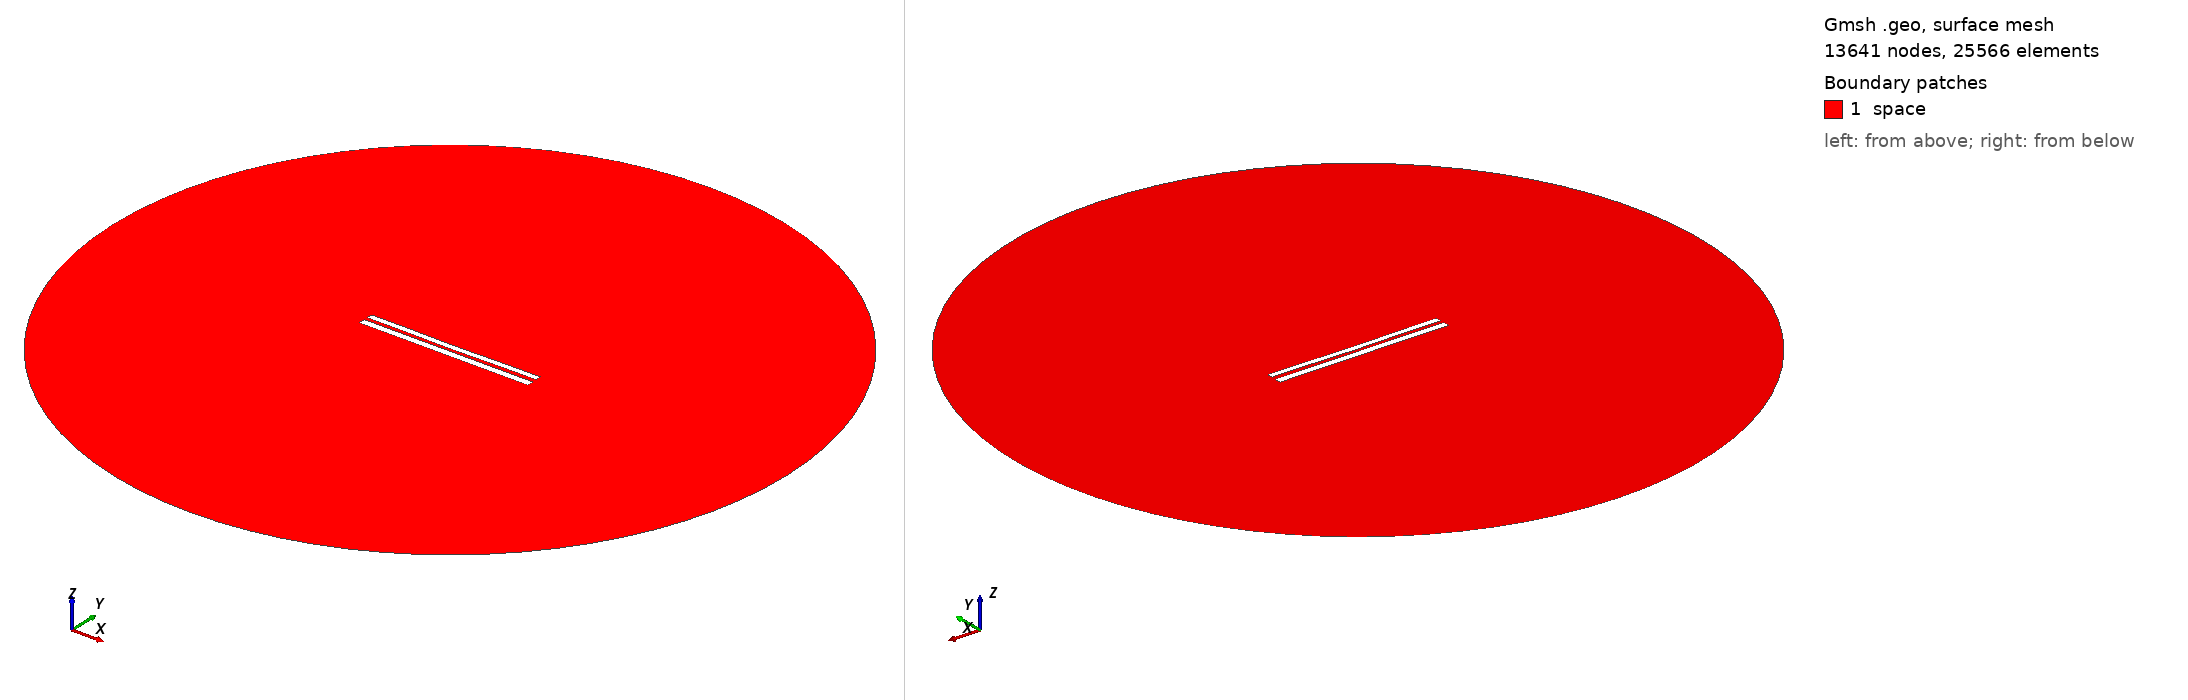

Gmsh geometry script, surface-meshed: 13641 nodes, 25566 surface elements. Boundary patches (legend numbers): 1 space. Left view from above one corner, right view from below the opposite corner. Legend entries are the model's physical surfaces. The drawing asked Gmsh for element sizes between 1% and 20% of the model's largest extent; the script's own settings can give other sizes.

=== 7889.geo (drawn) ===
//---------------------------------------
// Geometry kernel
//---------------------------------------

SetFactory("OpenCASCADE");



//---------------------------------------
// Parameters of the geometry
//---------------------------------------

// Overetch of the upper plate
overetch = 0.25;

// Distance between the plates
distance = 2.0;

// Discretization over the x axis (for the deformation)
nx = 50; 

// Length of the plate
L = 100 - overetch; 

// Number of modes
n = 4; 

// 1st mode coefficient
coeff(1) = 0.07499999999999998;
beta(1) = 0.596864 * 3.1415926535 / L;

// 2nd mode coefficient
coeff(2) = -0.15;
beta(2) = 1.49418 * 3.1415926535 / L;

// 3rd mode coefficient
coeff(3) = 0.0;
beta(3) = 2.50025 * 3.1415926535 / L;

// 4th mode coefficient
coeff(4) = 0.07499999999999998;
beta(4) = 3.49999 * 3.1415926535 / L;



//---------------------------------------
// Upper plate (deformed rectangle)
//---------------------------------------

// Coordiantes of the upper plate
xmin = -50;
xmax = 50 - overetch;

// Height of the upper plate
yheight = 4 - 2 * overetch;

// Indexes of the points
UpperID[] = {};
LowerID[] = {};
LeftID[] = {};
RightID[] = {};

// Point index
p = 1;

// Horizontal edges
For i In {1:nx}
    x = xmin + (i-1)*(xmax - xmin)/(nx-1);

    y_bottom = distance / 2 + overetch;
    For j In {1:n}
        C = (Cosh(beta(j)*L) + Cos(beta(j)*L)) / (Sinh(beta(j)*L) + Sin(beta(j)*L));
        y_bottom  = y_bottom + coeff(j) * (Cosh(beta(j)*(x+50)) - Cos(beta(j)*(x+50)) - C * (Sinh(beta(j)*(x+50)) - Sin(beta(j)*(x+50))));
    EndFor

    y_top = y_bottom + yheight;

    Point(p) = {x, y_top, 0, 1.0};
    UpperID[i] = p;
    p = p + 1;

    Point(p) = {x, y_bottom, 0, 1.0};
    LowerID[i] = p;
    p = p + 1;
EndFor

// Create point lists
UpperPts[] = {}; LowerPts[] = {};
For i In {1:nx}
  UpperPts[] += {UpperID[i]};
  LowerPts[] += {LowerID[i]};
EndFor

// Build splines
Spline(1) = {UpperPts[]};
Spline(2) = {LowerPts[]};
Line(3) = {LowerPts[nx-1], UpperPts[nx-1]};
Line(4) = {LowerPts[0], UpperPts[0]};

// Build the plane surface
Curve Loop(1) = {2, 3, -1, -4};
Plane Surface(1) = {1};



//---------------------------------------
// Lower plate (rectangle)
//---------------------------------------

// Vertices
Point(1001) = {-50, -1, 0, 1.0};
Point(1002) = { 50, -1, 0, 1.0};
Point(1003) = { 50,  -5, 0, 1.0};
Point(1004) = {-50,  -5, 0, 1.0};

// Edges
Line(5) = {1001, 1002};
Line(6) = {1002, 1003};
Line(7) = {1003, 1004};
Line(8) = {1004, 1001};

// Plane surface
Line Loop(2) = {5, 6, 7, 8};
Plane Surface(2) = {2}; 



//---------------------------------------
// Outer (fictious) boundary
//---------------------------------------

// Points
Point(1005) = {0, 0, 0};       // Center
Point(1006) = {200, 0, 0};     // Start point
Point(1007) = {0, 200, 0};     // 90 degrees
Point(1008) = {-200, 0, 0};    // 180 degrees
Point(1009) = {0, -200, 0};    // 270 degrees

// Circle arcs (each needs start, center, end)
Circle(9) = {1006, 1005, 1007};
Circle(10) = {1007, 1005, 1008};
Circle(11) = {1008, 1005, 1009};
Circle(12) = {1009, 1005, 1006};

// Plane surface for the entire domain
Curve Loop(3) = {9, 10, 11, 12};
Surface(3) = {3};

// Subtract the plates from the whole domain to obtain the actual domain where we want to solve the equations
BooleanDifference{ Surface{3}; Delete; }{ Surface{1}; Surface{2}; Delete; }




//---------------------------------------
// Transfinite Lines/Curves
//---------------------------------------

// Set the number of points on the boundaries
r = 7;

// Plates
Transfinite Curve {1, 2} = 50*r Using Progression 1;
Transfinite Curve {3, 4} = 2*r Using Progression 1;
Transfinite Line {5, 7} = 50*r Using Progression 1;
Transfinite Line {6, 8} = 2*r Using Progression 1;

// Outer boundary
Transfinite Line {9, 10, 11, 12} = 20 Using Progression 1;



//---------------------------------------
// Physical groups
//---------------------------------------                

// Physical curves (boundaries)
Physical Line("force_segment", 10) = {2};
Physical Line("upper_plate", 11) = {1, 3, 4};
Physical Line("lower_plate", 12) = {5, 6, 7, 8};
Physical Line("boundary", 20) = {9, 10, 11, 12};

// Physical Surfaces
Physical Surface("space", 30) = {3};



//---------------------------------------
// 6. Generate the Mesh
//---------------------------------------

// 2D mesh generation
Mesh 2;
